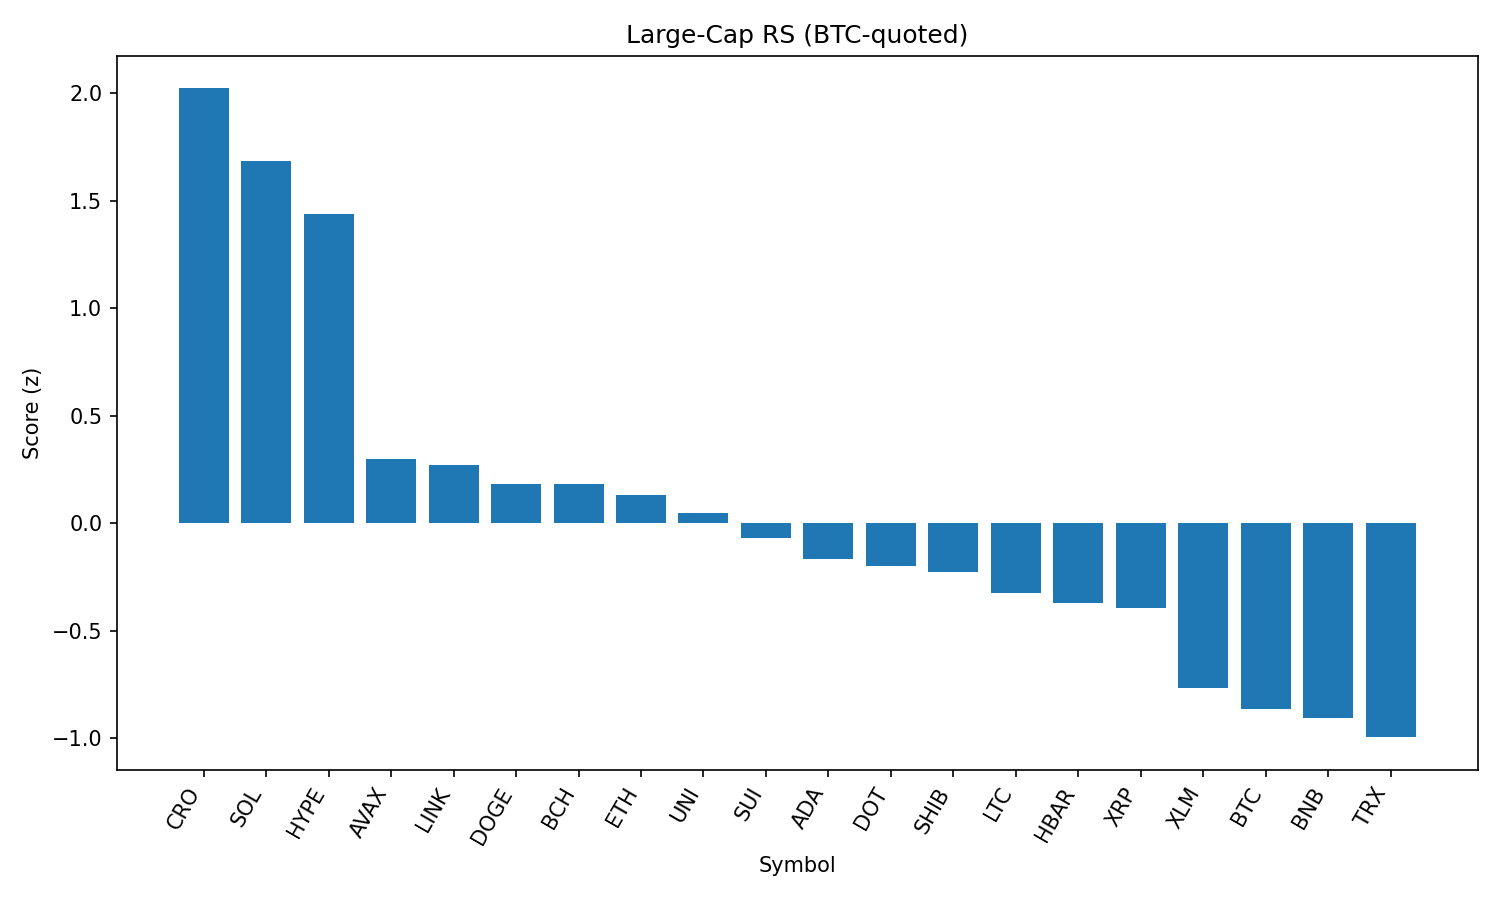

The data file committed next to this chart (first rows):
rank, name, symbol, price_btc, price_usd, pct_1h_btc, pct_24h_btc, pct_7d_btc, market_cap_rank, market_cap_usd, volume_usd, score
1, Cronos, CRO, 1.88e-06, 0.2099, 0.9297, 30.3, 51.65, 30, 7050571809, 788574339, 2.022
2, Solana, SOL, 0.001836, 204.9, 2.97, 7.634, 15.07, 6, 110497486653, 8278533909, 1.685
3, Hyperliquid, HYPE, 0.0004549, 50.75, 2.065, 12.33, 23.97, 13, 16937865640, 515545949, 1.439
4, Avalanche, AVAX, 0.00022, 24.55, 1.334, 3.561, 10.31, 22, 10368076804, 570298266, 0.2976
5, Chainlink, LINK, 0.0002199, 24.54, 1.319, 4.403, 5.602, 14, 16639545233, 1665199391, 0.2721
6, Dogecoin, DOGE, 1.99e-06, 0.2222, 1.192, 3.983, 6.825, 9, 33490606236, 2079557115, 0.1828
7, Bitcoin Cash, BCH, 0.005007, 558.9, 1.495, 1.206, 3.155, 21, 11135924617, 291325003, 0.1817
8, Ethereum, ETH, 0.04148, 4629, 0.9618, 3.138, 13.78, 2, 558742851554, 41162433397, 0.1291
9, Uniswap, UNI, 9.002e-05, 10.05, 1.354, 1.022, 1.002, 34, 6027838651, 443218587, 0.04956
10, Sui, SUI, 3.13e-05, 3.49, 1.073, 1.941, 2.463, 18, 12265494216, 1333042062, -0.06647
11, Cardano, ADA, 7.83e-06, 0.8734, 0.8325, 2.454, 4.733, 11, 31831208606, 1242046208, -0.1684
12, Polkadot, DOT, 3.509e-05, 3.92, 0.8213, 1.688, 6.181, 35, 5956342206, 243063688, -0.1998
13, Shiba Inu, SHIB, 1.13093e-10, 1.262e-05, 0.7368, 2.489, 5.139, 29, 7432446139, 200442342, -0.2269
14, Litecoin, LTC, 0.001029, 114.8, 0.6289, 2.671, 2.585, 26, 8750983549, 557696928, -0.3223
15, Hedera, HBAR, 2.17e-06, 0.2423, 0.5652, 1.78, 5.606, 23, 10272622550, 264386204, -0.3728
16, XRP, XRP, 2.704e-05, 3.02, 0.4174, 2.799, 6.264, 3, 179536123483, 6515426607, -0.3942
17, Stellar, XLM, 3.51e-06, 0.3915, 0.2458, -0.3555, 0.5658, 19, 12275714350, 369063643, -0.7673
18, Bitcoin, BTC, 1.0, 111564, 0.0, 0.0, 0.0, 1, 2221805920507, 40607799408, -0.8637
19, BNB, BNB, 0.007751, 865.0, -0.1729, 1.01, 5.238, 5, 120523800777, 1357327948, -0.9076
20, TRON, TRX, 3.15e-06, 0.3513, -0.21, 0.5359, 2.487, 10, 33256808358, 1086613144, -0.9951
21, Toncoin, TON, 2.862e-05, 3.19, -0.1618, -0.1591, 0.1878, 27, 8202773376, 135847006, -1.033
